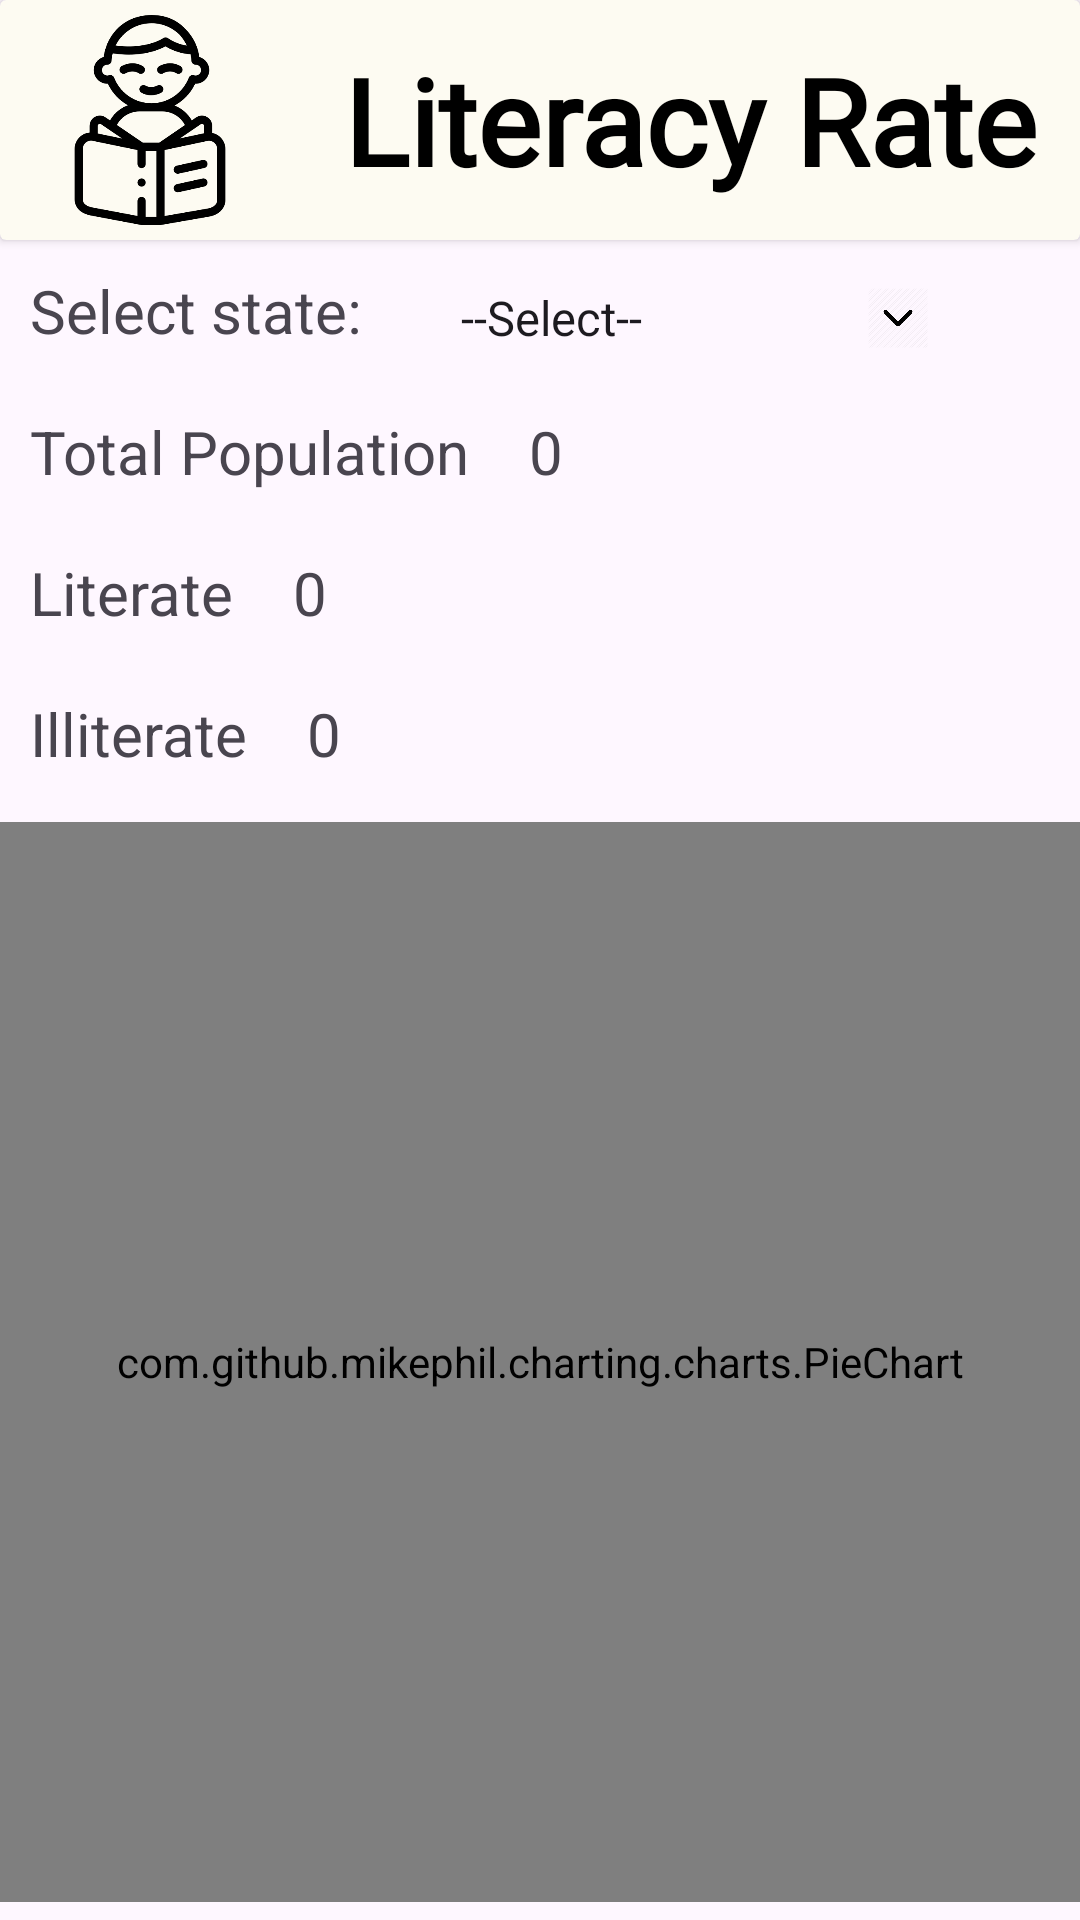

Layout XML and referenced resources for this Android screen:
<!-- AndroidManifest.xml: application theme Theme.Bhartiye_Jangannah -->
<!-- res/layout/activity_literacy_rate.xml -->
<?xml version="1.0" encoding="utf-8"?>
<androidx.constraintlayout.widget.ConstraintLayout xmlns:android="http://schemas.android.com/apk/res/android"
    xmlns:app="http://schemas.android.com/apk/res-auto"
    xmlns:tools="http://schemas.android.com/tools"
    android:id="@+id/main"
    android:layout_width="match_parent"
    android:layout_height="match_parent"
    tools:context=".activities.homeActivities.LiteracyRateActivity">

    <androidx.cardview.widget.CardView
        android:layout_width="match_parent"
        android:layout_height="80dp"
        app:layout_constraintTop_toTopOf="parent"
        app:layout_constraintStart_toStartOf="parent"
        app:layout_constraintEnd_toEndOf="parent"
        app:cardBackgroundColor="#fdfbf2"
        android:id="@+id/card"
        />
    <TextView
        android:layout_width="0dp"
        android:layout_height="wrap_content"
        app:layout_constraintTop_toTopOf="@id/card"
        app:layout_constraintStart_toEndOf="@id/igCensus"
        app:layout_constraintBottom_toBottomOf="@id/card"
        app:layout_constraintEnd_toEndOf="parent"
        android:text="Literacy Rate"
        android:textAlignment="center"
        android:scrollHorizontally="false"
        android:fontFamily="@font/abril_fatface"
        android:textColor="@color/black"
        android:textStyle="bold"
        android:textSize="40dp"
        android:elevation="20sp"
        android:id="@+id/tvCensus"
        />

    <ImageView
        android:layout_width="100dp"
        android:layout_height="70dp"
        android:elevation="20sp"
        android:src="@drawable/literacy"
        app:layout_constraintStart_toStartOf="parent"
        app:layout_constraintEnd_toStartOf="@id/tvCensus"
        app:layout_constraintTop_toTopOf="@id/card"
        app:layout_constraintBottom_toBottomOf="@id/card"
        android:id="@+id/igCensus"
        />

    <TextView
        android:layout_width="wrap_content"
        android:layout_height="wrap_content"
        android:text="Select state: "
        android:textSize="20sp"
        app:layout_constraintTop_toBottomOf="@id/card"
        app:layout_constraintStart_toStartOf="parent"
        android:padding="10sp"
        android:id="@+id/tvSelectState"
        />

    <Spinner
        android:layout_width="wrap_content"
        android:layout_height="wrap_content"
        android:entries="@array/states_array"
        app:layout_constraintTop_toBottomOf="@id/card"
        app:layout_constraintStart_toEndOf="@id/tvSelectState"
        android:layout_margin="10sp"
        android:background="@drawable/rectangular_border"
        android:paddingVertical="5sp"
        android:paddingEnd="20sp"
        android:id="@+id/spinnerState"
        />

    <ImageView
        android:layout_width="40dp"
        android:layout_height="40dp"
        android:src="@drawable/drop_down"
        app:layout_constraintEnd_toEndOf="@+id/spinnerState"
        app:layout_constraintTop_toTopOf="@id/spinnerState"
        app:layout_constraintBottom_toBottomOf="@+id/spinnerState"
        android:paddingStart="20sp"
        android:id="@+id/imageView"
        />

    <TextView
        android:layout_width="wrap_content"
        android:layout_height="wrap_content"
        android:text="Total Population"
        app:layout_constraintTop_toBottomOf="@id/tvSelectState"
        app:layout_constraintStart_toStartOf="parent"
        android:textSize="20sp"
        android:padding="10sp"
        android:id="@+id/tvPopulation"
        />

    <TextView
        android:layout_width="wrap_content"
        android:layout_height="wrap_content"
        android:text="0"
        app:layout_constraintTop_toBottomOf="@id/tvSelectState"
        app:layout_constraintStart_toEndOf="@id/tvPopulation"
        android:textSize="20sp"
        android:padding="10sp"
        android:id="@+id/population"
        />

    <TextView
        android:layout_width="wrap_content"
        android:layout_height="wrap_content"
        android:text="Literate"
        app:layout_constraintTop_toBottomOf="@id/tvPopulation"
        app:layout_constraintStart_toStartOf="parent"
        android:textSize="20sp"
        android:padding="10sp"
        android:id="@+id/tvMale"
        />

    <TextView
        android:layout_width="wrap_content"
        android:layout_height="wrap_content"
        android:text="0"
        app:layout_constraintTop_toBottomOf="@id/tvPopulation"
        app:layout_constraintStart_toEndOf="@id/tvMale"
        android:textSize="20sp"
        android:padding="10sp"
        android:id="@+id/populationLiterate"
        />

    <TextView
        android:layout_width="wrap_content"
        android:layout_height="wrap_content"
        android:text="Illiterate"
        app:layout_constraintTop_toBottomOf="@id/tvMale"
        app:layout_constraintStart_toStartOf="parent"
        android:textSize="20sp"
        android:padding="10sp"
        android:id="@+id/tvFemale"
        />

    <TextView
        android:layout_width="wrap_content"
        android:layout_height="wrap_content"
        android:text="0"
        app:layout_constraintTop_toBottomOf="@id/tvMale"
        app:layout_constraintStart_toEndOf="@id/tvFemale"
        android:textSize="20sp"
        android:padding="10sp"
        android:id="@+id/populationIlliterate"
        />

    <com.github.mikephil.charting.charts.PieChart
        android:layout_width="match_parent"
        android:layout_height="0dp"
        android:id="@+id/pieChart"
        app:layout_constraintDimensionRatio="1:1"
        app:layout_constraintEnd_toEndOf="parent"
        app:layout_constraintTop_toBottomOf="@id/populationIlliterate"
        app:layout_constraintBottom_toBottomOf="parent"
        app:layout_constraintStart_toStartOf="parent"/>


</androidx.constraintlayout.widget.ConstraintLayout>
<!-- resources referenced by this layout -->
<resources>
  <string-array name="states_array">
          <item>--Select--</item>
          <item>Andhra Pradesh</item>
          <item>Arunachal Pradesh</item>
          <item>Assam</item>
          <item>Bihar</item>
          <item>Chhattisgarh</item>
          <item>Goa</item>
          <item>Gujarat</item>
          <item>Haryana</item>
          <item>Himachal Pradesh</item>
          <item>Jammu and Kashmir</item>
          <item>Jharkhand</item>
          <item>Karnataka</item>
          <item>Kerala</item>
          <item>Madhya Pradesh</item>
          <item>Maharashtra</item>
          <item>Manipur</item>
          <item>Meghalaya</item>
          <item>Mizoram</item>
          <item>Nagaland</item>
          <item>Odisha</item>
          <item>Punjab</item>
          <item>Rajasthan</item>
          <item>Sikkim</item>
          <item>Tamil Nadu</item>
          <item>Telangana</item>
          <item>Tripura</item>
          <item>Uttar Pradesh</item>
          <item>Uttarakhand</item>
          <item>West Bengal</item>
      </string-array>
  <!-- drawable drop_down: png bitmap (drawable, 15833 bytes) -->
  <!-- drawable literacy: png bitmap (drawable, 19007 bytes) -->
  <style name="Theme.Bhartiye_Jangannah" parent="Base.Theme.Bhartiye_Jangannah" />
  <style name="Base.Theme.Bhartiye_Jangannah" parent="Theme.Material3.DayNight.NoActionBar">
          
          
      </style>
  <!-- not gathered from this repository: default colours our renderer supplied (Android Studio template values) -->
  <color name="black">#FF000000</color>
</resources>
